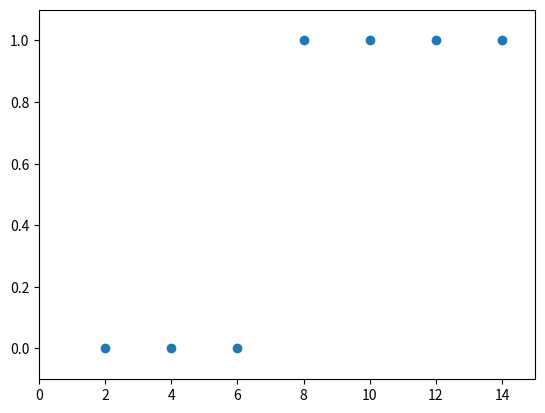

The script that saved this image:
import matplotlib.pyplot as plt

data = [
    [2, 0], [4, 0], [6, 0], [8, 1], [10, 1], [12, 1], [14, 1]
]
x_data = [i[0] for i in data]
y_data = [i[1] for i in data]

plt.scatter(x_data, y_data)
plt.xlim(0, 15)
plt.ylim(-.1, 1.1)
plt.show()
